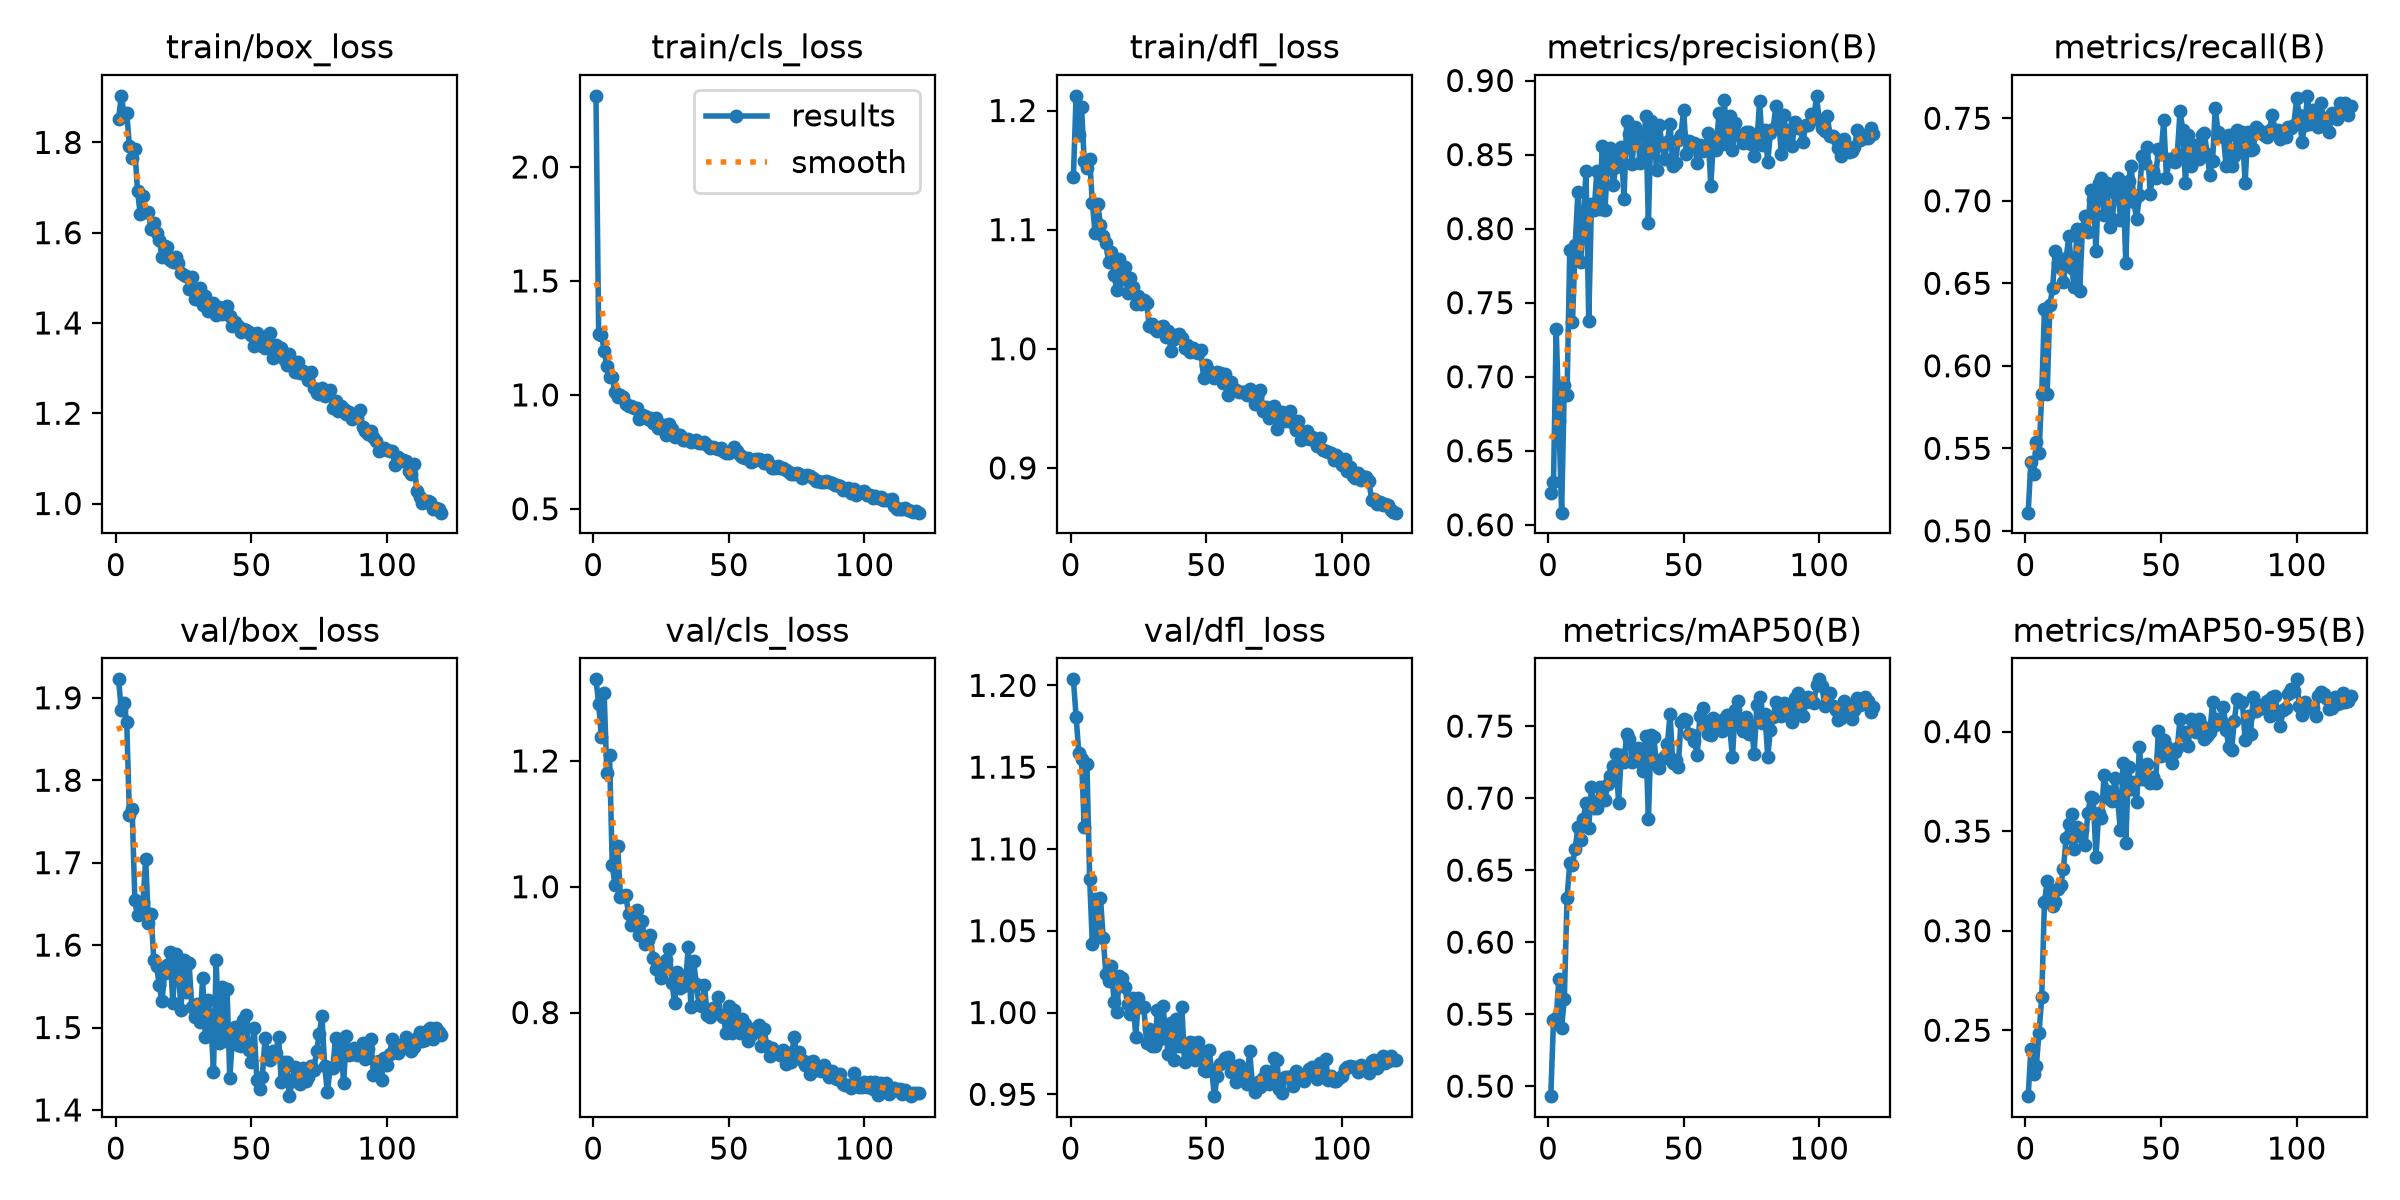

Data behind this chart, as committed beside it:
epoch, time, train/box_loss, train/cls_loss, train/dfl_loss, metrics/precision(B), metrics/recall(B), metrics/mAP50(B), metrics/mAP50-95(B), val/box_loss, val/cls_loss, val/dfl_loss, lr/pg0, lr/pg1, lr/pg2
1, 49.25, 1.852, 2.312, 1.144, 0.6214, 0.511, 0.4931, 0.2169, 1.922, 1.33, 1.204, 0.0006637, 0.0006637, 0.0006637
2, 91.68, 1.903, 1.265, 1.212, 0.6287, 0.5419, 0.5456, 0.2405, 1.886, 1.29, 1.181, 0.001319, 0.001319, 0.001319
3, 135.9, 1.864, 1.264, 1.179, 0.7324, 0.5345, 0.5474, 0.2281, 1.894, 1.238, 1.159, 0.001964, 0.001964, 0.001964
4, 178.4, 1.866, 1.194, 1.203, 0.67, 0.5536, 0.5747, 0.232, 1.87, 1.308, 1.155, 0.00195, 0.00195, 0.00195
5, 221, 1.792, 1.128, 1.158, 0.6082, 0.5471, 0.5405, 0.2487, 1.758, 1.181, 1.114, 0.001934, 0.001934, 0.001934
6, 262.6, 1.764, 1.078, 1.151, 0.6942, 0.583, 0.5606, 0.2665, 1.765, 1.209, 1.152, 0.001917, 0.001917, 0.001917
7, 304.5, 1.785, 1.079, 1.16, 0.6879, 0.6344, 0.6308, 0.3145, 1.655, 1.035, 1.082, 0.001901, 0.001901, 0.001901
8, 345.9, 1.691, 1.013, 1.122, 0.7856, 0.583, 0.6547, 0.325, 1.636, 1.002, 1.042, 0.001885, 0.001885, 0.001885
9, 387.7, 1.641, 0.9896, 1.097, 0.7368, 0.637, 0.6538, 0.3199, 1.645, 1.065, 1.069, 0.001868, 0.001868, 0.001868
10, 428.9, 1.682, 0.9984, 1.121, 0.7888, 0.647, 0.665, 0.3126, 1.653, 0.9842, 1.047, 0.001852, 0.001852, 0.001852
11, 472.5, 1.646, 0.9904, 1.104, 0.8245, 0.6696, 0.6797, 0.3142, 1.705, 0.9853, 1.07, 0.001835, 0.001835, 0.001835
12, 513.6, 1.645, 0.9588, 1.095, 0.7776, 0.6623, 0.6708, 0.321, 1.626, 0.9866, 1.046, 0.001819, 0.001819, 0.001819
13, 555.5, 1.609, 0.9526, 1.089, 0.8068, 0.6593, 0.6858, 0.3229, 1.637, 0.957, 1.023, 0.001802, 0.001802, 0.001802
14, 597.4, 1.621, 0.9506, 1.073, 0.8387, 0.6505, 0.6965, 0.3312, 1.582, 0.9398, 1.019, 0.001785, 0.001785, 0.001785
15, 637.5, 1.6, 0.9404, 1.082, 0.7377, 0.6652, 0.6792, 0.3468, 1.575, 0.9443, 1.028, 0.001769, 0.001769, 0.001769
16, 677.4, 1.584, 0.9438, 1.062, 0.8169, 0.6784, 0.7076, 0.3538, 1.551, 0.9628, 1.007, 0.001752, 0.001752, 0.001752
17, 716.3, 1.547, 0.8941, 1.05, 0.8124, 0.6593, 0.6933, 0.3586, 1.532, 0.9239, 1, 0.001736, 0.001736, 0.001736
18, 754.2, 1.57, 0.9138, 1.075, 0.8389, 0.6476, 0.6934, 0.341, 1.566, 0.9454, 1.022, 0.00172, 0.00172, 0.00172
19, 792.2, 1.568, 0.9065, 1.058, 0.8135, 0.6828, 0.7081, 0.3522, 1.576, 0.9096, 1.021, 0.001703, 0.001703, 0.001703
20, 830, 1.54, 0.8951, 1.069, 0.8559, 0.6455, 0.6996, 0.3477, 1.591, 0.9152, 1.015, 0.001687, 0.001687, 0.001687
21, 868, 1.535, 0.9003, 1.047, 0.8127, 0.6828, 0.6989, 0.3508, 1.53, 0.9237, 1.005, 0.00167, 0.00167, 0.00167
22, 905.7, 1.547, 0.8763, 1.059, 0.8485, 0.6909, 0.7096, 0.3429, 1.589, 0.8867, 0.9989, 0.001654, 0.001654, 0.001654
23, 944, 1.533, 0.8972, 1.052, 0.8543, 0.6814, 0.7157, 0.3589, 1.572, 0.8691, 1.009, 0.001637, 0.001637, 0.001637
24, 982.1, 1.51, 0.853, 1.038, 0.8295, 0.7063, 0.7223, 0.3672, 1.521, 0.8681, 0.9853, 0.00162, 0.00162, 0.00162
25, 1020, 1.506, 0.8605, 1.044, 0.8417, 0.7004, 0.7306, 0.3665, 1.581, 0.8541, 1.009, 0.001604, 0.001604, 0.001604
26, 1058, 1.503, 0.8669, 1.038, 0.8482, 0.6696, 0.6965, 0.3371, 1.544, 0.8714, 1.004, 0.001587, 0.001587, 0.001587
27, 1096, 1.475, 0.8229, 1.041, 0.8551, 0.7106, 0.7301, 0.359, 1.579, 0.8837, 1.003, 0.001571, 0.001571, 0.001571
28, 1134, 1.503, 0.8735, 1.039, 0.8199, 0.7137, 0.7251, 0.3564, 1.524, 0.9012, 0.9812, 0.001554, 0.001554, 0.001554
29, 1172, 1.454, 0.8522, 1.019, 0.8725, 0.6916, 0.7445, 0.3782, 1.513, 0.8475, 0.9899, 0.001538, 0.001538, 0.001538
30, 1210, 1.458, 0.8133, 1.021, 0.8639, 0.7107, 0.7414, 0.3703, 1.529, 0.8152, 0.9797, 0.001522, 0.001522, 0.001522
31, 1248, 1.477, 0.8219, 1.016, 0.8434, 0.6843, 0.7252, 0.3662, 1.506, 0.8647, 0.9792, 0.001505, 0.001505, 0.001505
32, 1285, 1.439, 0.8236, 1.015, 0.8689, 0.6887, 0.7272, 0.3653, 1.56, 0.8391, 1.001, 0.001489, 0.001489, 0.001489
33, 1324, 1.46, 0.8025, 1.019, 0.863, 0.7048, 0.7346, 0.3766, 1.489, 0.8429, 0.9836, 0.001472, 0.001472, 0.001472
34, 1362, 1.427, 0.801, 1.019, 0.8441, 0.7137, 0.7252, 0.3654, 1.534, 0.8437, 1.004, 0.001455, 0.001455, 0.001455
35, 1401, 1.428, 0.806, 1.01, 0.848, 0.6884, 0.7191, 0.3506, 1.51, 0.9043, 0.9887, 0.001439, 0.001439, 0.001439
36, 1439, 1.443, 0.7932, 1.015, 0.8759, 0.7107, 0.7434, 0.3844, 1.446, 0.809, 0.9747, 0.001422, 0.001422, 0.001422
37, 1477, 1.417, 0.7959, 0.9979, 0.8039, 0.6623, 0.6852, 0.3441, 1.582, 0.8818, 0.9934, 0.001406, 0.001406, 0.001406
38, 1516, 1.435, 0.8004, 1.008, 0.8724, 0.7122, 0.744, 0.3825, 1.481, 0.8459, 0.9712, 0.001389, 0.001389, 0.001389
39, 1555, 1.419, 0.7877, 1.012, 0.8654, 0.721, 0.7421, 0.371, 1.549, 0.8118, 0.9963, 0.001373, 0.001373, 0.001373
40, 1595, 1.431, 0.7879, 1.012, 0.8395, 0.699, 0.7228, 0.3745, 1.484, 0.8107, 0.9792, 0.001357, 0.001357, 0.001357
41, 1633, 1.438, 0.7913, 1.009, 0.8698, 0.6887, 0.7209, 0.3644, 1.547, 0.8443, 1.003, 0.00134, 0.00134, 0.00134
42, 1671, 1.415, 0.7812, 1.001, 0.8572, 0.7034, 0.7275, 0.3921, 1.439, 0.7959, 0.97, 0.001324, 0.001324, 0.001324
43, 1709, 1.392, 0.7669, 1.003, 0.8471, 0.7269, 0.7293, 0.3764, 1.486, 0.7923, 0.9772, 0.001307, 0.001307, 0.001307
44, 1747, 1.402, 0.7727, 0.9976, 0.8587, 0.7231, 0.7376, 0.3764, 1.501, 0.8068, 0.982, 0.00129, 0.00129, 0.00129
45, 1785, 1.393, 0.7673, 1.001, 0.8708, 0.7328, 0.7583, 0.3835, 1.479, 0.8025, 0.9816, 0.001274, 0.001274, 0.001274
46, 1824, 1.379, 0.7624, 0.9977, 0.842, 0.7042, 0.7242, 0.3744, 1.477, 0.825, 0.9711, 0.001257, 0.001257, 0.001257
47, 1862, 1.386, 0.7686, 0.9964, 0.8445, 0.7181, 0.7265, 0.3772, 1.508, 0.7961, 0.9819, 0.001241, 0.001241, 0.001241
48, 1901, 1.384, 0.7547, 0.9986, 0.8598, 0.7137, 0.7218, 0.374, 1.515, 0.7924, 0.9763, 0.001224, 0.001224, 0.001224
49, 1940, 1.381, 0.7436, 0.9758, 0.8633, 0.7313, 0.753, 0.4002, 1.473, 0.7677, 0.9648, 0.001208, 0.001208, 0.001208
50, 1978, 1.373, 0.744, 0.9861, 0.8804, 0.7283, 0.7552, 0.388, 1.458, 0.8107, 0.9644, 0.001192, 0.001192, 0.001192
51, 2016, 1.349, 0.7557, 0.9814, 0.8502, 0.7489, 0.7541, 0.3959, 1.499, 0.767, 0.9773, 0.001175, 0.001175, 0.001175
52, 2055, 1.377, 0.7716, 0.98, 0.8595, 0.7137, 0.7443, 0.3926, 1.436, 0.8047, 0.965, 0.001159, 0.001159, 0.001159
53, 2093, 1.363, 0.7546, 0.9756, 0.8556, 0.7254, 0.7435, 0.3884, 1.426, 0.7843, 0.9489, 0.001142, 0.001142, 0.001142
54, 2132, 1.349, 0.7365, 0.9807, 0.8578, 0.7239, 0.74, 0.3842, 1.44, 0.7675, 0.961, 0.001125, 0.001125, 0.001125
55, 2171, 1.345, 0.7268, 0.98, 0.8441, 0.7235, 0.7297, 0.3899, 1.487, 0.7899, 0.9688, 0.001109, 0.001109, 0.001109
56, 2209, 1.372, 0.7224, 0.9712, 0.8566, 0.7283, 0.7572, 0.392, 1.467, 0.7812, 0.9699, 0.001092, 0.001092, 0.001092
57, 2247, 1.378, 0.7226, 0.9792, 0.8524, 0.7545, 0.7628, 0.4063, 1.46, 0.7546, 0.9724, 0.001076, 0.001076, 0.001076
58, 2286, 1.323, 0.7036, 0.961, 0.8547, 0.743, 0.7538, 0.3982, 1.471, 0.7644, 0.9727, 0.001059, 0.001059, 0.001059
59, 2324, 1.352, 0.7105, 0.9724, 0.8649, 0.7107, 0.7445, 0.3999, 1.469, 0.772, 0.9637, 0.001043, 0.001043, 0.001043
60, 2363, 1.338, 0.7175, 0.9662, 0.8291, 0.7401, 0.7437, 0.3929, 1.489, 0.7748, 0.9672, 0.001027, 0.001027, 0.001027
... 60 more rows
